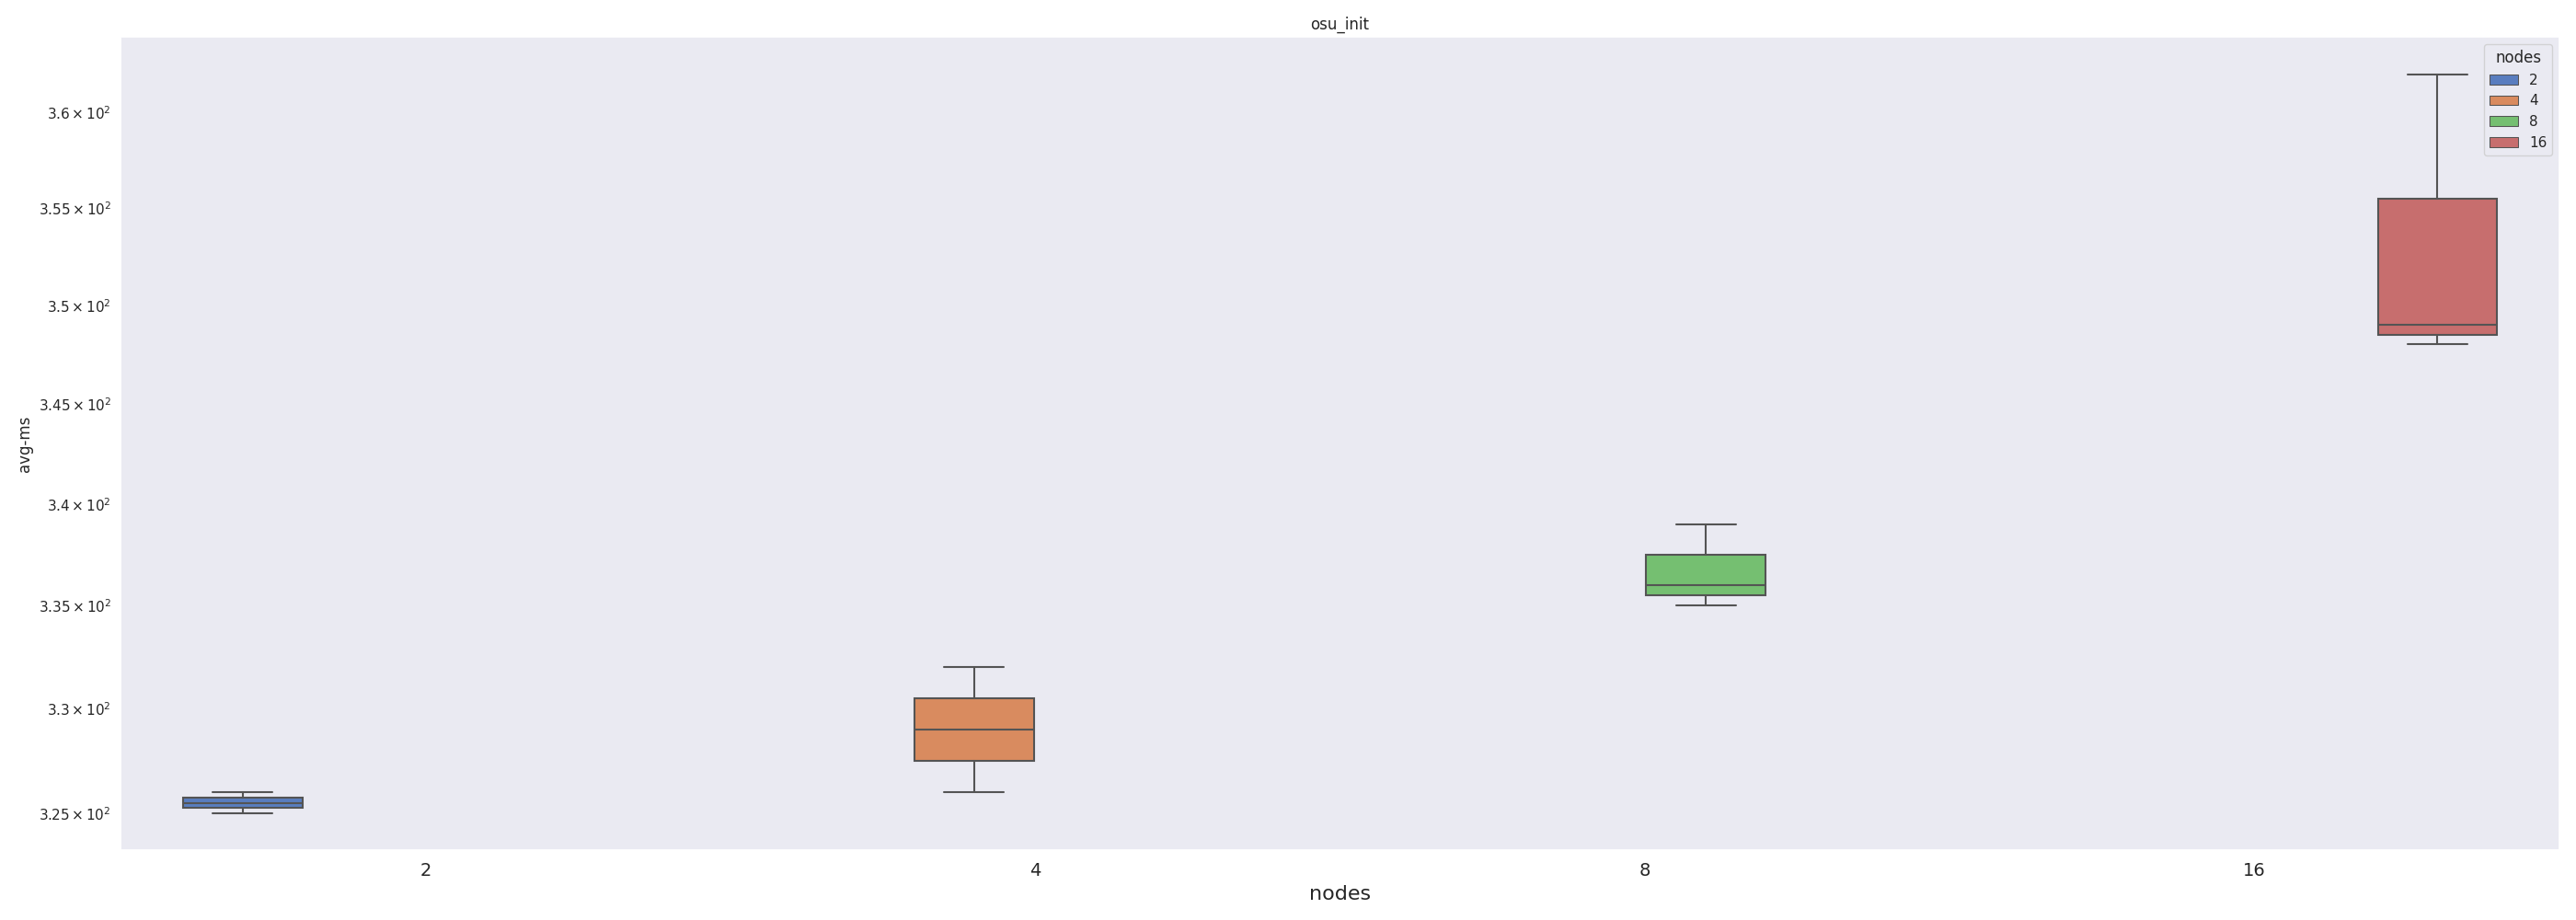

The data file committed next to this chart (first rows):
, nprocs, min-ms, max-ms, avg-ms, iter, pods
0, 176.0, 253.0, 375.0, 326.0, 0, 2
1, 176.0, 255.0, 374.0, 325.0, 1, 2
2, 1408, 282.0, 441.0, 362.0, 0, 16
3, 1408, 271.0, 428.0, 349.0, 1, 16
4, 1408, 273.0, 425.0, 348.0, 2, 16
5, 704.0, 265.0, 400.0, 335.0, 0, 8
6, 704.0, 261.0, 405.0, 339.0, 1, 8
7, 704.0, 267.0, 399.0, 336.0, 2, 8
8, 352.0, 263.0, 387.0, 332.0, 0, 4
9, 352.0, 258.0, 381.0, 326.0, 1, 4
